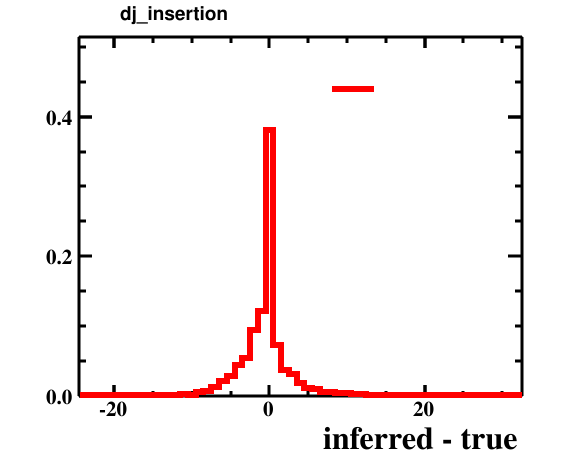

Values plotted in this chart, from the file beside it:
bin_low_edge, contents, xtitle, binlabel
-25.5, 0.0, inferred - true, 
-24.5, 0.0002, inferred - true, 
-23.5, 0.0, inferred - true, 
-22.5, 0.0, inferred - true, 
-21.5, 0.0, inferred - true, 
-20.5, 0.0004, inferred - true, 
-19.5, 0.0, inferred - true, 
-18.5, 0.0003, inferred - true, 
-17.5, 0.0004, inferred - true, 
-16.5, 0.0002, inferred - true, 
-15.5, 0.0003, inferred - true, 
-14.5, 0.0009, inferred - true, 
-13.5, 0.0013, inferred - true, 
-12.5, 0.0012, inferred - true, 
-11.5, 0.0028, inferred - true, 
-10.5, 0.0022, inferred - true, 
-9.5, 0.0052, inferred - true, 
-8.5, 0.0072, inferred - true, 
-7.5, 0.0134, inferred - true, 
-6.5, 0.0212, inferred - true, 
-5.5, 0.0294, inferred - true, 
-4.5, 0.0443, inferred - true, 
-3.5, 0.055, inferred - true, 
-2.5, 0.0942, inferred - true, 
-1.5, 0.1217, inferred - true, 
-0.5, 0.3803, inferred - true, 
0.5, 0.0737, inferred - true, 
1.5, 0.038, inferred - true, 
2.5, 0.0315, inferred - true, 
3.5, 0.0193, inferred - true, 
4.5, 0.012, inferred - true, 
5.5, 0.0102, inferred - true, 
6.5, 0.0061, inferred - true, 
7.5, 0.0064, inferred - true, 
8.5, 0.0051, inferred - true, 
9.5, 0.0045, inferred - true, 
10.5, 0.0031, inferred - true, 
11.5, 0.0026, inferred - true, 
12.5, 0.0018, inferred - true, 
13.5, 0.0011, inferred - true, 
14.5, 0.0007, inferred - true, 
15.5, 0.0005, inferred - true, 
16.5, 0.0004, inferred - true, 
17.5, 0.0003, inferred - true, 
18.5, 9.999999747378752e-05, inferred - true, 
19.5, 9.999999747378752e-05, inferred - true, 
20.5, 9.999999747378752e-05, inferred - true, 
21.5, 0.0, inferred - true, 
22.5, 9.999999747378752e-05, inferred - true, 
23.5, 9.999999747378752e-05, inferred - true, 
24.5, 0.0, inferred - true, 
25.5, 0.0, inferred - true, 
26.5, 0.0, inferred - true, 
27.5, 0.0, inferred - true, 
28.5, 0.0, inferred - true, 
29.5, 0.0, inferred - true, 
30.5, 0.0, inferred - true, 
31.5, 9.999999747378752e-05, inferred - true, 
32.5, 0.0, inferred - true, 
